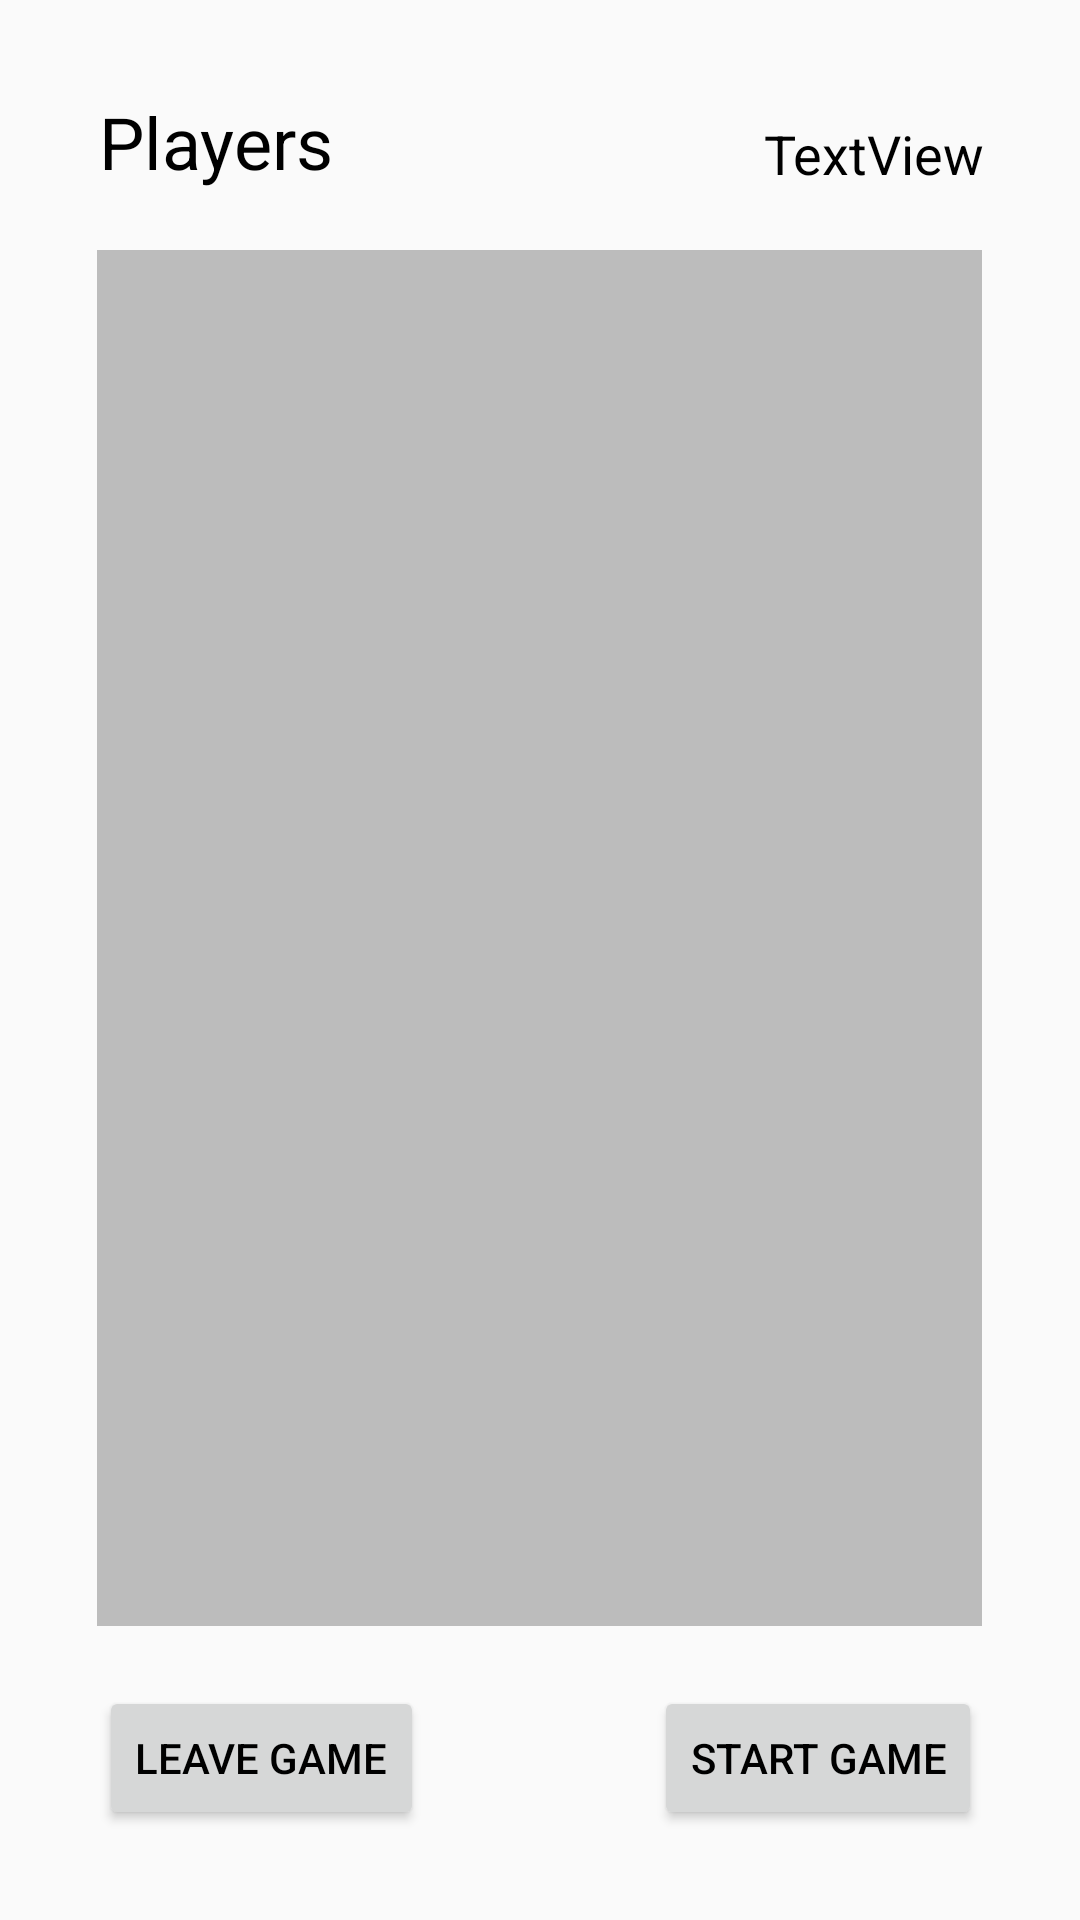

Layout XML and referenced resources for this Android screen:
<!-- AndroidManifest.xml: application theme AppTheme -->
<!-- res/layout/activity_game_room.xml -->
<?xml version="1.0" encoding="utf-8"?>
<RelativeLayout xmlns:android="http://schemas.android.com/apk/res/android"
    xmlns:tools="http://schemas.android.com/tools"
    android:layout_width="match_parent"
    android:layout_height="match_parent"
    android:background="@drawable/background"
    android:paddingBottom="10dp"
    android:paddingStart="13dp"
    android:paddingEnd="12dp"
    android:paddingTop="11dp">

    <TextView
        android:id="@+id/playersLabel"
        android:layout_width="wrap_content"
        android:layout_height="wrap_content"
        android:layout_alignParentTop="true"
        android:layout_alignStart="@+id/leaveGameButton"
        android:layout_marginTop="20dp"
        android:text="Players"
        android:textColor="#000000"
        android:textSize="24sp" />

    <TextView
        android:id="@+id/gameNameLabel"
        android:layout_width="match_parent"
        android:layout_height="wrap_content"
        android:layout_alignBottom="@+id/playersLabel"
        android:layout_marginEnd="20dp"
        android:layout_marginStart="20dp"
        android:layout_toEndOf="@+id/playersLabel"
        android:text="TextView"
        android:textAlignment="textEnd"
        android:textColor="@android:color/black"
        android:textSize="18sp" />

    <android.support.v7.widget.RecyclerView
        android:id="@+id/playerList"
        android:layout_width="match_parent"
        android:layout_height="match_parent"
        android:layout_below="@+id/playersLabel"
        android:layout_above="@+id/leaveGameButton"
        android:layout_centerHorizontal="true"
        android:layout_margin="20dp"
        android:background="#80808080" />

    

    <Button
        android:id="@+id/leaveGameButton"
        android:layout_width="wrap_content"
        android:layout_height="wrap_content"
        android:layout_alignParentBottom="true"
        android:layout_alignParentStart="true"
        android:layout_marginBottom="20dp"
        android:layout_marginStart="20dp"
        android:text="Leave Game"
        android:textColor="@android:color/primary_text_light" />
    
    


    <Button
        android:id="@+id/startGameButton"
        android:layout_width="wrap_content"
        android:layout_height="wrap_content"
        android:layout_alignEnd="@+id/playerList"
        android:layout_alignTop="@+id/leaveGameButton"
        android:text="Start Game"
        android:textColor="@android:color/primary_text_light" />

</RelativeLayout>
<!-- resources referenced by this layout -->
<resources>
  <string name="log_out">Log Out</string>
  <style name="AppTheme" parent="Theme.AppCompat.Light.DarkActionBar">
          
          <item name="colorPrimary">@color/colorPrimary</item>
          <item name="colorPrimaryDark">@color/colorPrimaryDark</item>
          <item name="colorAccent">@color/colorAccent</item>
      </style>
  <color name="colorPrimary">#3F51B5</color>
  <color name="colorPrimaryDark">#303F9F</color>
  <color name="colorAccent">#FF4081</color>
</resources>
